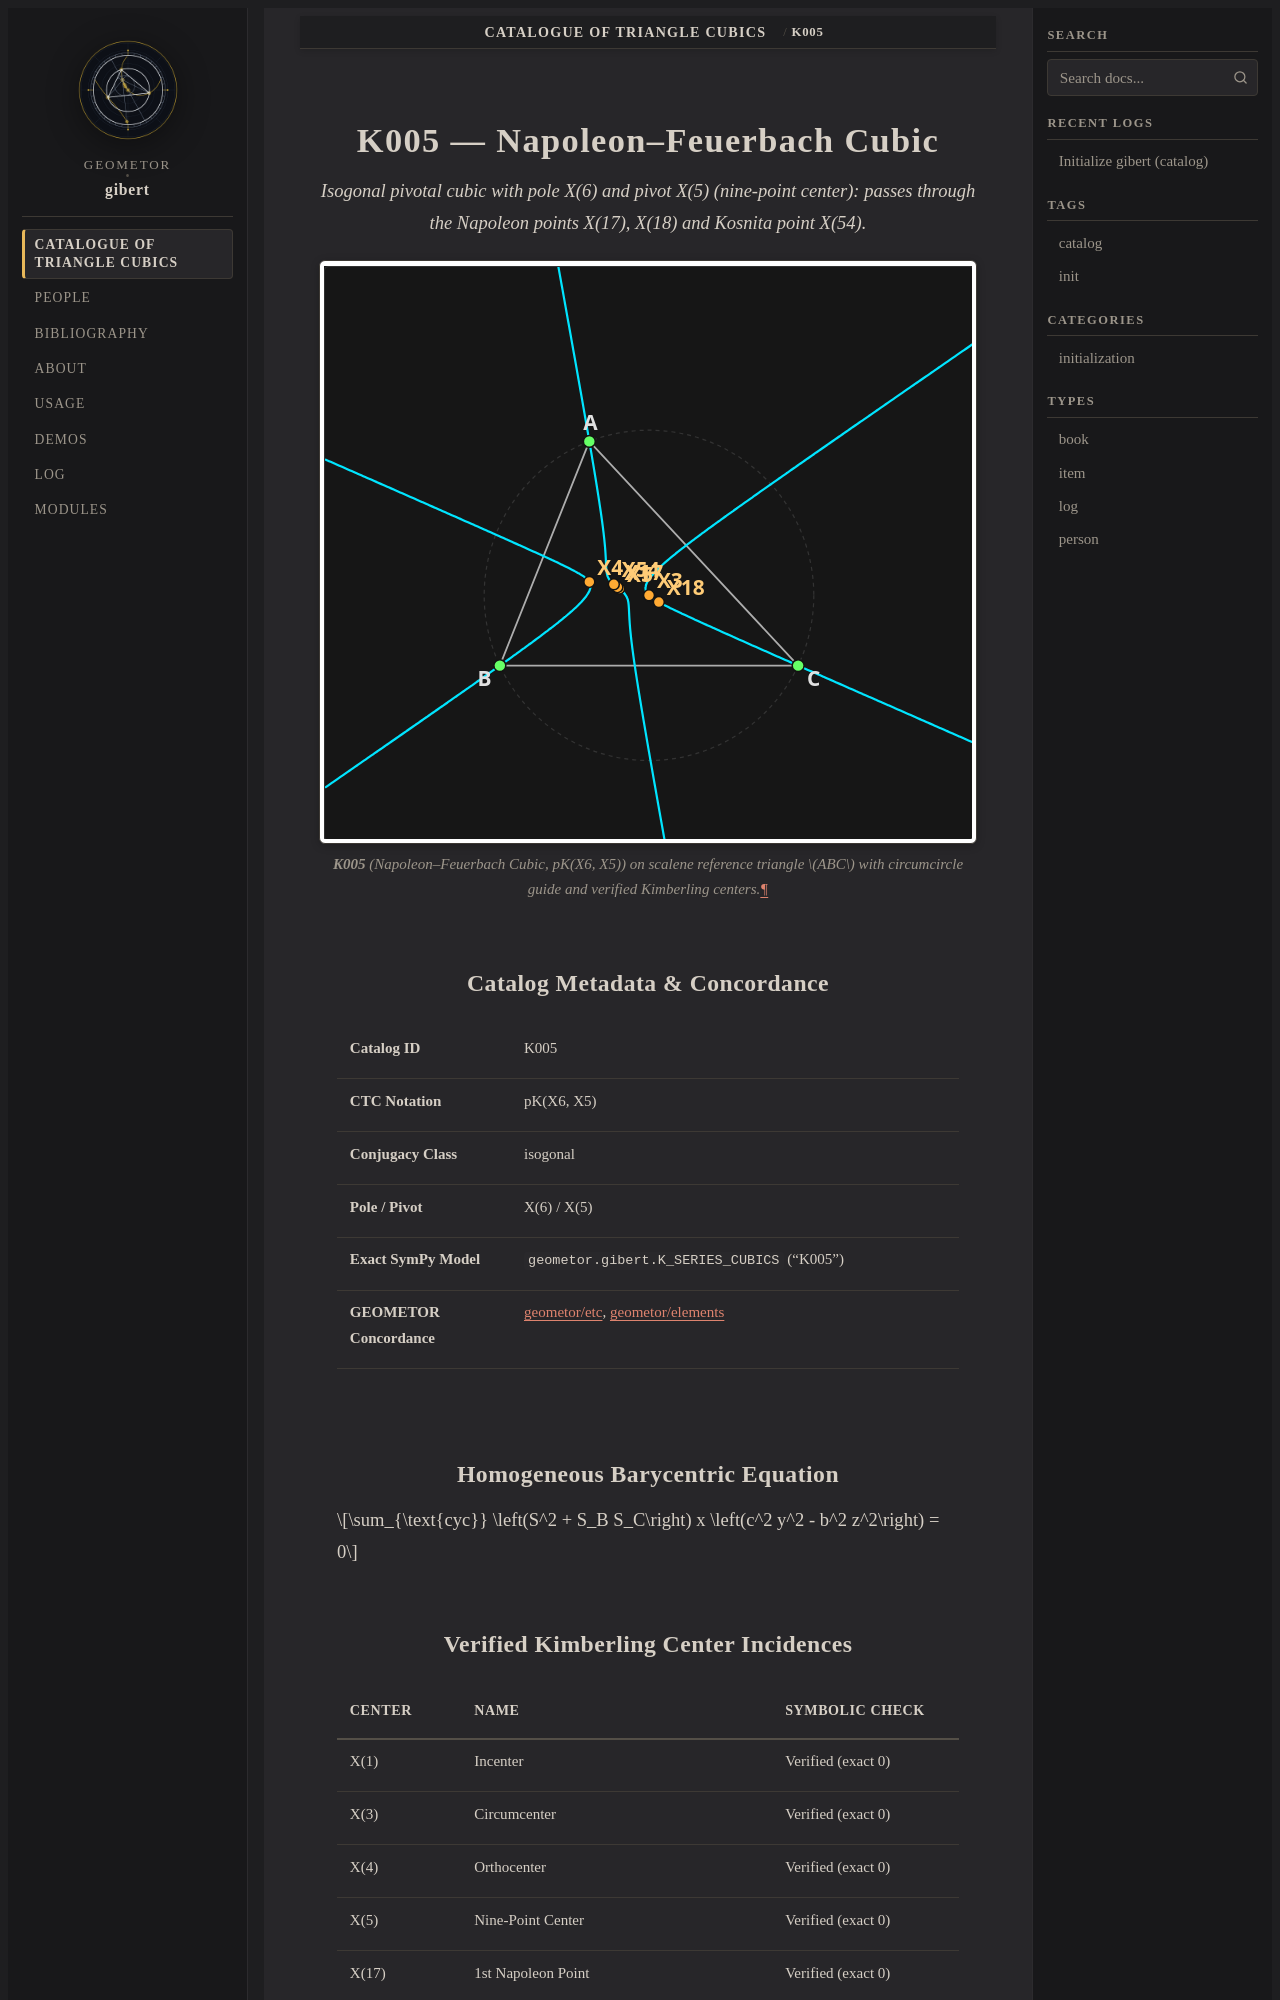

repository: geometor/gibert · page: catalog/K005/index.html · generator: sphinx

:type: item
:order: 5
:canonical_id: K005

.. _gibert-k005:

K005 — Napoleon–Feuerbach Cubic
===============================

.. enunciation::

   Isogonal pivotal cubic with pole X(6) and pivot X(5) (nine-point center): passes through the Napoleon points X(17), X(18) and Kosnita point X(54).

.. figure:: /_static/svg/K005.svg
   :alt: K005 — Napoleon–Feuerbach Cubic
   :align: center

   **K005** (*Napoleon–Feuerbach Cubic*, pK(X6, X5)) on scalene reference triangle :math:`ABC` with circumcircle guide and verified Kimberling centers.

Catalog Metadata & Concordance
------------------------------

.. list-table::
   :widths: 28 72

   * - **Catalog ID**
     - K005
   * - **CTC Notation**
     - pK(X6, X5)
   * - **Conjugacy Class**
     - isogonal
   * - **Pole / Pivot**
     - :ref:`X(6) <etc:x_6>` / :ref:`X(5) <etc:x_5>`
   * - **Exact SymPy Model**
     - :data:`geometor.gibert.K_SERIES_CUBICS` ("K005")
   * - **GEOMETOR Concordance**
     - `geometor/etc <https://geometor.github.io/etc/>`_, `geometor/elements <https://geometor.github.io/elements/>`_

Homogeneous Barycentric Equation
--------------------------------

.. math::

   \sum_{\text{cyc}} \left(S^2 + S_B S_C\right) x \left(c^2 y^2 - b^2 z^2\right) = 0
